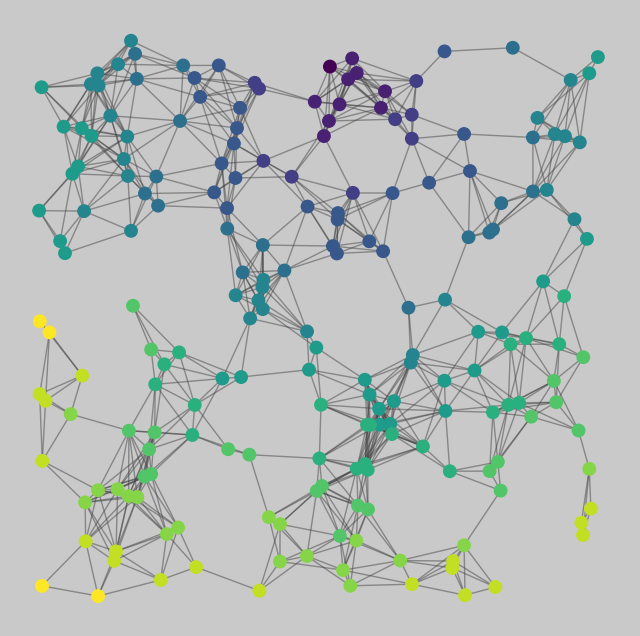

Python code for this plot:
import matplotlib.pyplot as plt
import networkx as nx

# Use seed when creating the graph for reproducibility
G = nx.random_geometric_graph(200, 0.125, seed=896803)
# position is stored as node attribute data for random_geometric_graph
pos = nx.get_node_attributes(G, "pos")

# find node near center (0.5,0.5)
dmin = 1
ncenter = 0
for n in pos:
    x, y = pos[n]
    d = (x - 0.5) ** 2 + (y - 1.0) ** 2
    if d < dmin:
        ncenter = n
        dmin = d

# color by path length from node near center
p = dict(nx.single_source_shortest_path_length(G, ncenter))

fig = plt.figure(figsize=(8, 8))
fig.patch.set_facecolor('#c9c9c9')
nx.draw_networkx_edges(G, pos, edge_color="#444", alpha=0.5)
nx.draw_networkx_nodes(
    G,
    pos,
    nodelist=list(p.keys()),
    node_size=80,
    node_color=list(p.values()),
    cmap=plt.cm.viridis,
)

plt.xlim(-0.05, 1.05)
plt.ylim(-0.05, 1.05)
plt.axis("off")
plt.savefig("banner.png", dpi=1000)
plt.show()
